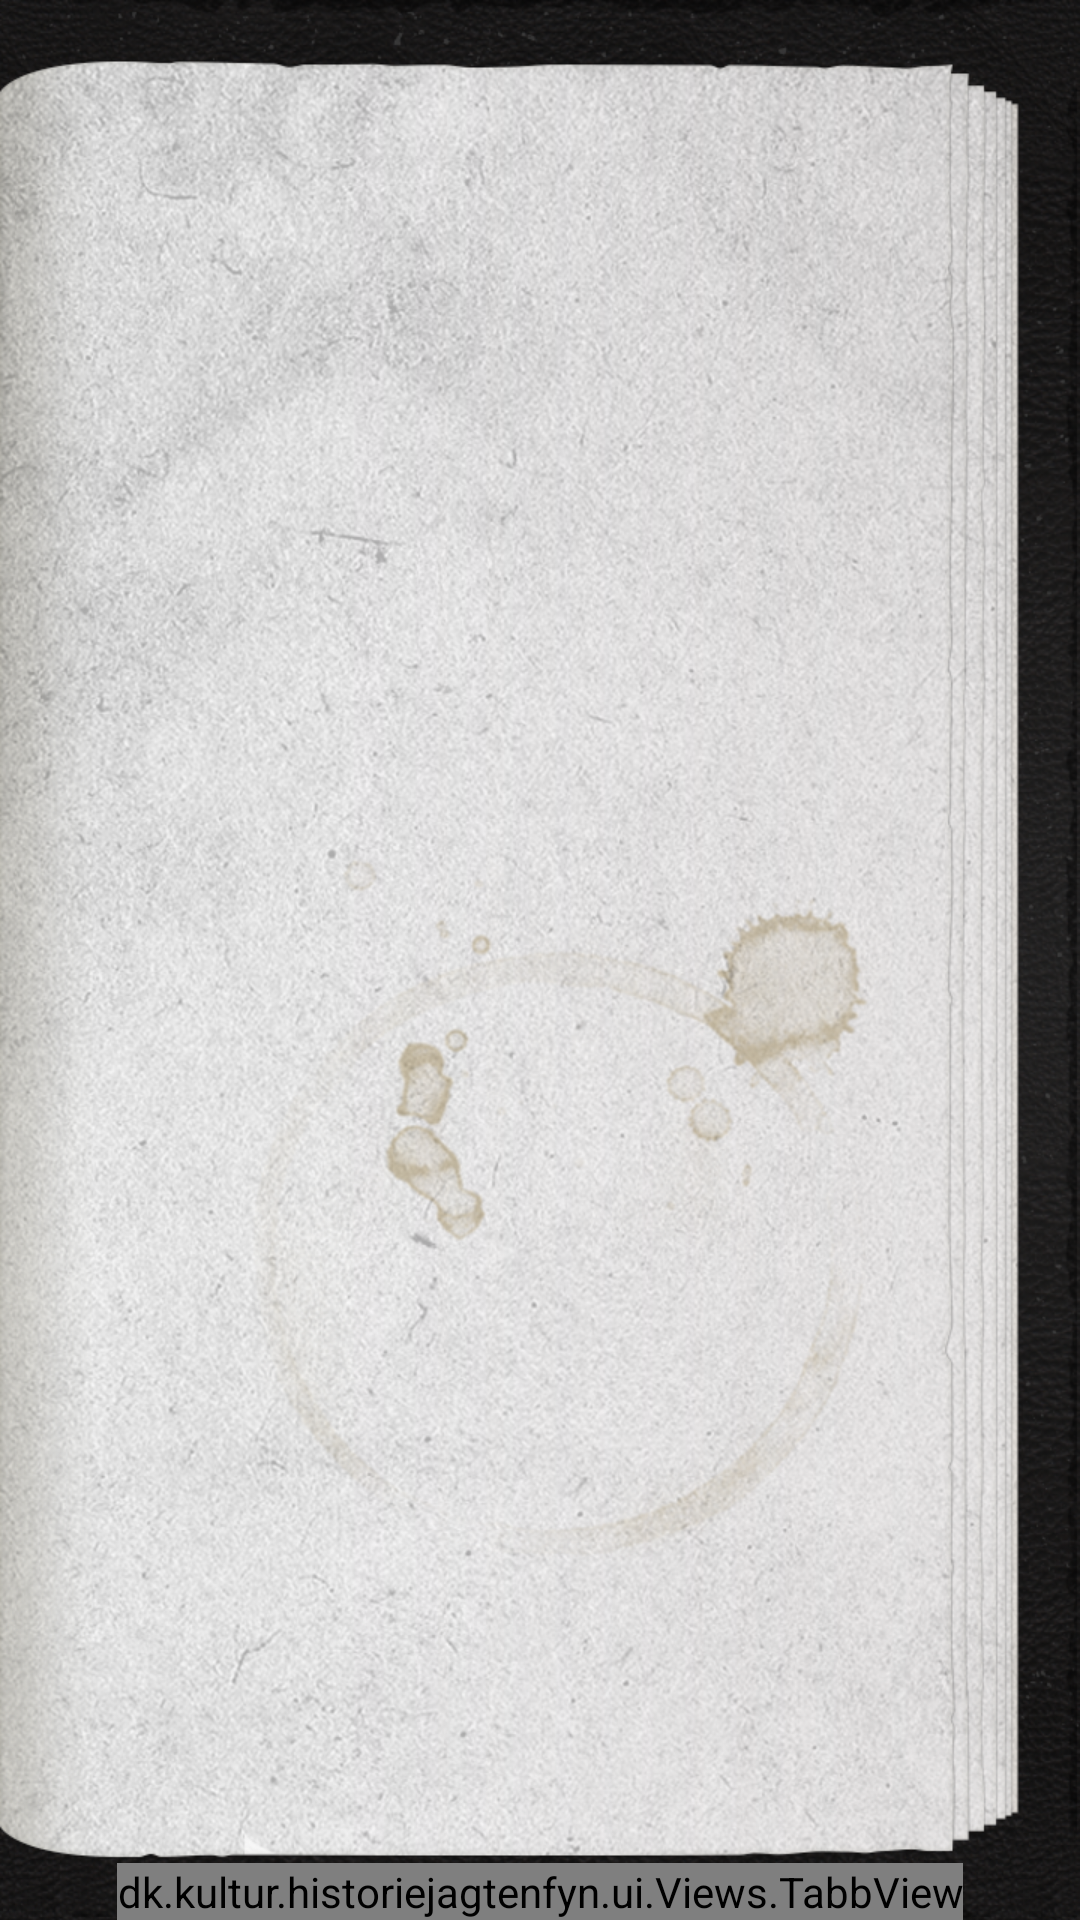

This screen was rendered from an Android layout file. Write that file and the resources it references.
<!-- AndroidManifest.xml: application theme FullscreenTheme -->
<!-- res/layout/activity_routes.xml -->
<RelativeLayout
    android:id="@+id/container"
    xmlns:android="http://schemas.android.com/apk/res/android"
    android:layout_width="match_parent"
    android:layout_height="match_parent"
    android:background="@drawable/background">

    <dk.kultur.historiejagtenfyn.ui.Views.TabbView
        android:id="@+id/tabbar"
        android:layout_width="wrap_content"
        android:layout_height="wrap_content"
        android:layout_alignParentBottom="true"
        android:layout_centerHorizontal="true"
        android:adjustViewBounds="true"/>

    <android.support.v7.widget.RecyclerView
        android:id="@+id/recycler_view"
        android:layout_width="match_parent"
        android:layout_height="wrap_content"
        android:layout_above="@+id/tabbar"
        android:layout_below="@+id/header_text"
        android:clipToPadding="false"
        android:padding="10dp"/>-->

    <TextView
        xmlns:tools="http://schemas.android.com/tools"
        android:id="@+id/header_text"
        android:layout_width="wrap_content"
        android:layout_height="wrap_content"
        android:textAppearance="?android:attr/textAppearanceLarge"
        android:textColor="@android:color/primary_text_light"
        android:padding="8dp"
        android:layout_centerHorizontal="true"
        android:layout_alignParentTop="true"
        tools:text="0"/>

    <dk.kultur.historiejagtenfyn.ui.Views.CurlView
        android:id="@+id/curl_view"
        xmlns:android="http://schemas.android.com/apk/res/android"
        android:layout_width="match_parent"
        android:layout_height="match_parent"
        android:visibility="gone"/>

</RelativeLayout>
<!-- resources referenced by this layout -->
<resources>
  <!-- drawable background: png bitmap (drawable-sw360dp, 995646 bytes) -->
  <style name="FullscreenTheme" parent="android:Theme.Holo.NoActionBar.Fullscreen">
          <item name="android:windowActionBarOverlay">true</item>
          <item name="android:windowBackground">@null</item>
          <item name="metaButtonBarStyle">?android:attr/buttonBarStyle</item>
          <item name="metaButtonBarButtonStyle">?android:attr/buttonBarButtonStyle</item>
      </style>
</resources>
